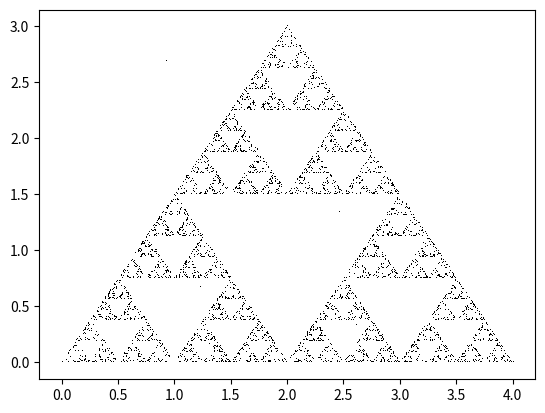

Here is the Python script that generated this plot:
import matplotlib.pyplot as plt
from matplotlib import animation
from random import choice, random

def plt_artist_anim():
    n_itertions = 5000

    points_x = [0,2,4]
    points_y = [0,3,0]

    new_x, new_y = select_random_point(points_x, points_y)

    points_x.append(new_x)
    points_y.append(new_y)

    fig, axs = plt.subplots()
    ims = []

    for _ in range(n_itertions):
        new_x, new_y = select_half_way(points_x[-1], points_y[-1])
        points_x.append(new_x)
        points_y.append(new_y)
        frame = axs.plot(points_x,points_y,marker=",",ls='None',color='black')
        ims.append(frame)

    anim = animation.ArtistAnimation(fig, ims, interval = 10, repeat_delay=1000)

    plt.show()

def select_random_point(points_x, points_y):
    rand_x = random()
    rand_y = random()
    
    new_x =  rand_x * max(points_x)
    new_y = rand_y * max(points_y)

    return new_x, new_y

def select_half_way(current_x, current_y):
    chosen_vertex = choice([0,1,2])
    points_x = [0,2,4]
    points_y = [0,3,0]
    vertex_x = points_x[chosen_vertex]
    vertex_y = points_y[chosen_vertex]

    new_x = (vertex_x + current_x)/2
    new_y = (vertex_y + current_y)/2

    return new_x, new_y

if __name__ == "__main__":
    plt_artist_anim()